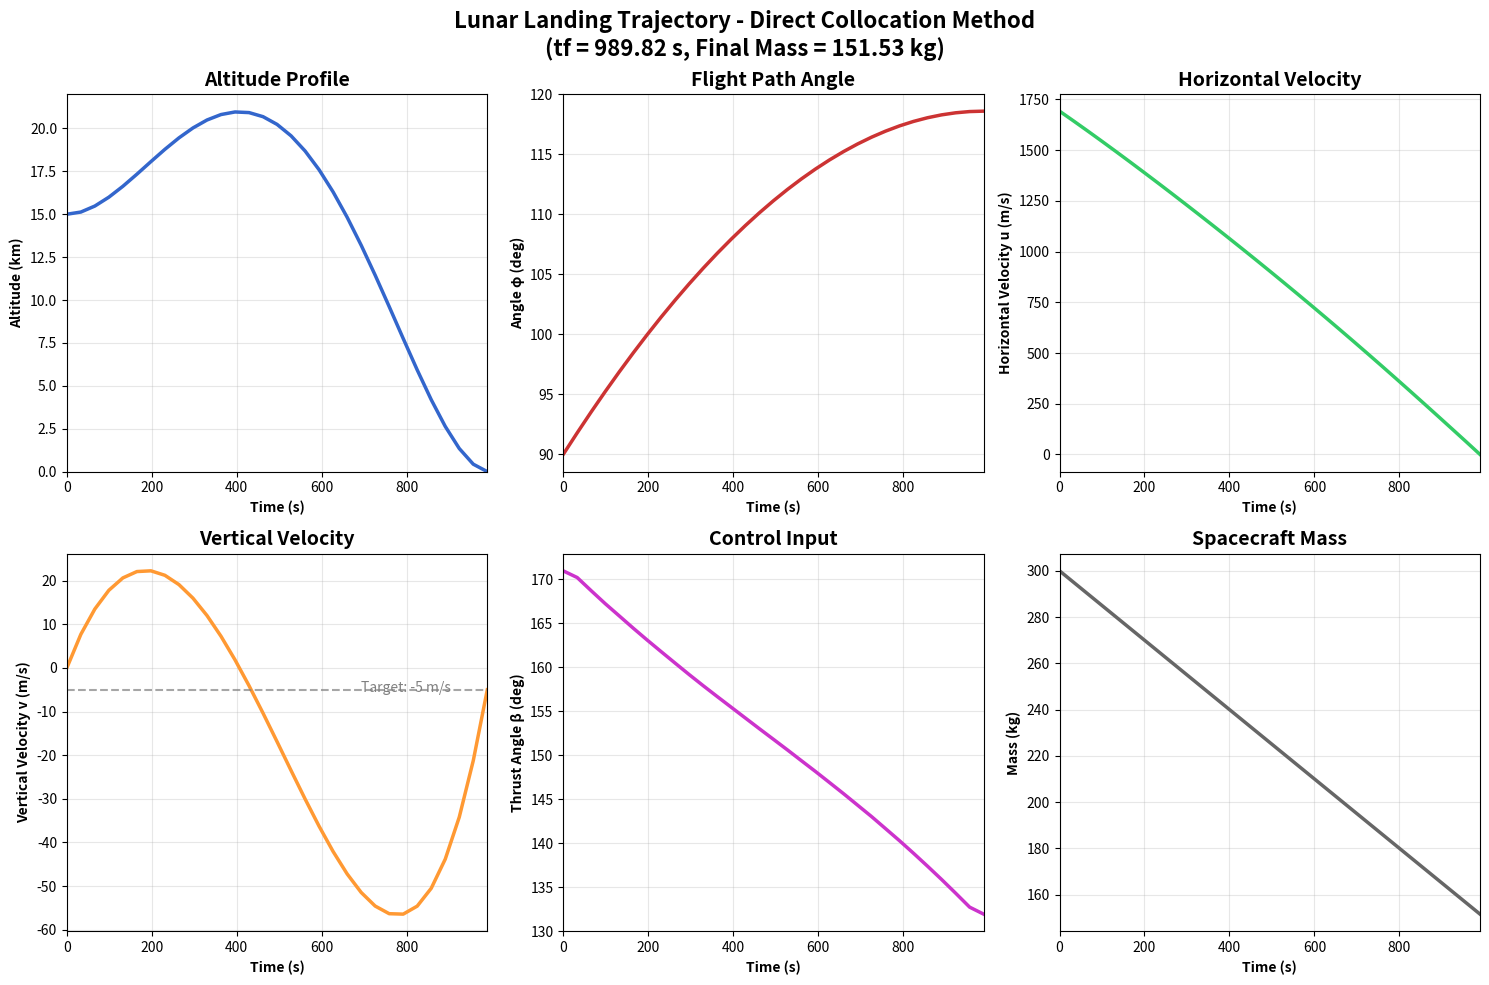
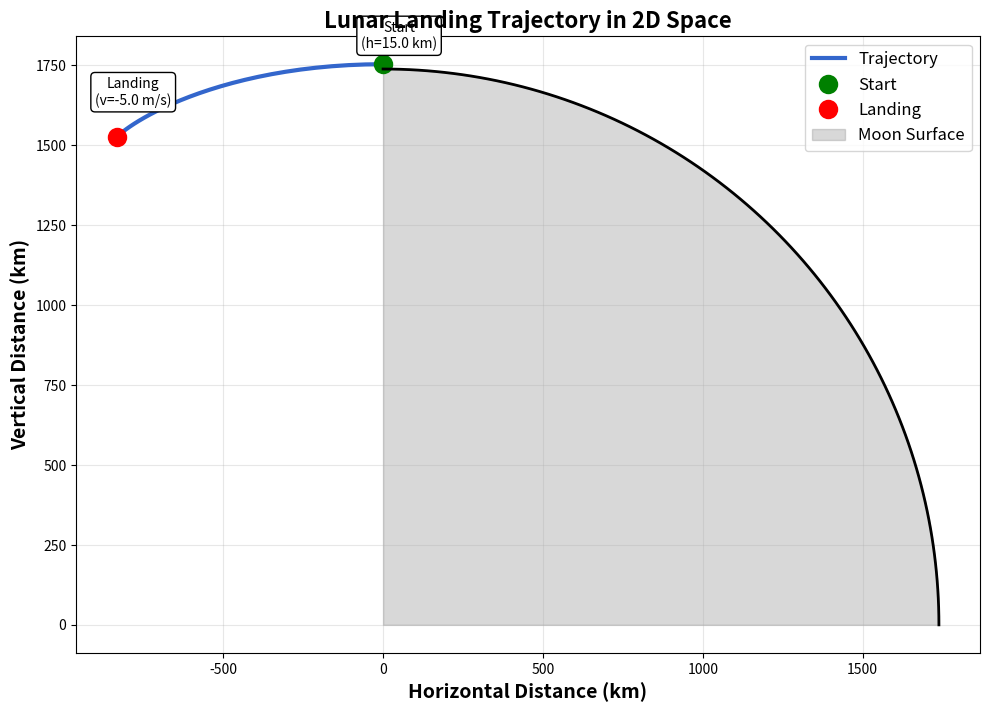

Recreate these plots in Python, in order.
"""
Lunar Landing Trajectory Optimization using Direct Collocation Method

This module implements a direct collocation approach for solving the lunar landing
optimal control problem. The spacecraft starts at 15 km altitude with horizontal
velocity of 1691.92 m/s and must land with zero horizontal velocity and -5 m/s
vertical velocity while minimizing fuel consumption (flight time).

Author: [Your Name]
Date: [Current Date]
"""

import numpy as np
import matplotlib.pyplot as plt
from scipy.optimize import minimize
import os
from typing import Tuple, Dict, Any
import warnings
warnings.filterwarnings('ignore')

class LunarLandingOptimizer:
    """
    A class to solve the lunar landing trajectory optimization problem using
    direct collocation method.
    """
    
    def __init__(self):
        """Initialize the lunar landing optimizer with problem parameters."""
        # Problem parameters
        self.params = {
            'T': 440.0,          # Thrust (N)
            'M0': 300.0,         # Initial mass (kg)
            'mdot': 0.15,        # Mass flow rate (kg/s)
            'mu': 4.9026e12,     # Lunar gravitational parameter (m^3/s^2)
            'RM': 1.7382e6       # Lunar radius (m)
        }
        
        # Discretization parameters
        self.nNode = 31          # Number of collocation nodes
        self.nX = 4              # Number of state variables
        self.nXU = 5             # Number of state + control variables
        self.nNLP = self.nXU * self.nNode + 1  # Total optimization variables
        
        # Scaling parameters for numerical conditioning
        self._setup_scaling()
        
        # Create results directory if it doesn't exist
        os.makedirs('./results', exist_ok=True)
    
    def _setup_scaling(self):
        """Setup scaling parameters for better numerical conditioning."""
        # Variable bounds for scaling
        minval = np.array([self.params['RM'], 0, -10, -100, np.pi/2])
        maxval = np.array([self.params['RM']+25000, np.pi, 2000, 50, np.pi])
        
        # Scaling coefficients
        self.Scale_k = np.zeros(self.nXU)
        self.Scale_b = np.zeros(self.nXU)
        
        for i in range(self.nXU):
            self.Scale_k[i] = 1.0 / (maxval[i] - minval[i])
            self.Scale_b[i] = 0.5 - maxval[i] / (maxval[i] - minval[i])
        
        self.Scale_tf = 0.5 / 1000.0
    
    def _create_initial_guess(self) -> np.ndarray:
        """
        Create initial guess for optimization variables.
        
        Returns:
            np.ndarray: Initial guess vector
        """
        # Initial and final state + control guess
        v1 = np.array([self.params['RM']+15000, np.pi/2, 1691.92, 0, 2*np.pi/3])
        v2 = np.array([self.params['RM'], 0, 0, -5, np.pi/2])
        
        # Scale the values
        v1_scaled = v1 * self.Scale_k + self.Scale_b
        v2_scaled = v2 * self.Scale_k + self.Scale_b
        dv = v2_scaled - v1_scaled
        
        # Create initial guess vector
        x0 = np.zeros(self.nNLP)
        
        for j in range(self.nNode):
            for i in range(self.nXU):
                x0[j + i * self.nNode] = v1_scaled[i] + (j) * dv[i] / (self.nNode - 1)
        
        x0[self.nNLP-1] = 900 * self.Scale_tf  # Initial guess for final time
        
        return x0
    
    def objective(self, x: np.ndarray) -> float:
        """
        Objective function: minimize final time (fuel consumption).
        
        Args:
            x: Optimization variables
            
        Returns:
            float: Objective value (final time)
        """
        return x[-1]  # Minimize final time
    
    def _extract_variables(self, x: np.ndarray) -> Tuple[np.ndarray, ...]:
        """
        Extract and unscale optimization variables.
        
        Args:
            x: Scaled optimization variables
            
        Returns:
            Tuple containing r, phi, u, v, beta, tf
        """
        tf = x[self.nNLP-1] / self.Scale_tf
        
        r = (x[0:self.nNode] - self.Scale_b[0]) / self.Scale_k[0]
        phi = (x[self.nNode:2*self.nNode] - self.Scale_b[1]) / self.Scale_k[1]
        u = (x[2*self.nNode:3*self.nNode] - self.Scale_b[2]) / self.Scale_k[2]
        v = (x[3*self.nNode:4*self.nNode] - self.Scale_b[3]) / self.Scale_k[3]
        beta = (x[4*self.nNode:5*self.nNode] - self.Scale_b[4]) / self.Scale_k[4]
        
        return r, phi, u, v, beta, tf
    
    def _dynamics(self, r: float, phi: float, u: float, v: float, 
                  beta: float, m: float) -> Tuple[float, ...]:
        """
        Compute state derivatives (dynamics).
        
        Args:
            r, phi, u, v: State variables
            beta: Control variable
            m: Mass
            
        Returns:
            Tuple of state derivatives
        """
        dr = v
        dphi = u / r
        du = -u*v/r + self.params['T']*np.cos(beta)/m
        dv = u**2/r - self.params['mu']/r**2 + self.params['T']*np.sin(beta)/m
        
        return dr, dphi, du, dv
    
    def constraints(self, x: np.ndarray) -> np.ndarray:
        """
        Compute all constraint violations.
        
        Args:
            x: Optimization variables
            
        Returns:
            np.ndarray: Constraint violations
        """
        r, phi, u, v, beta, tf = self._extract_variables(x)
        h = tf / (self.nNode - 1)  # Time step
        
        constraints = []
        
        # Initial conditions
        constraints.extend([
            r[0] - (self.params['RM'] + 15000),
            phi[0] - np.pi/2,
            u[0] - 1691.92,
            v[0] - 0
        ])
        
        # Final conditions
        constraints.extend([
            r[self.nNode-1] - self.params['RM'],
            u[self.nNode-1] - 0,
            v[self.nNode-1] - (-5)
        ])
        
        # Collocation constraints (trapezoidal rule)
        for k in range(self.nNode-1):
            t_k = k * h
            t_kp1 = (k + 1) * h
            
            m_k = self.params['M0'] - self.params['mdot'] * t_k
            m_kp1 = self.params['M0'] - self.params['mdot'] * t_kp1
            
            # Skip if mass becomes negative
            if m_k <= 0 or m_kp1 <= 0:
                continue
            
            # Dynamics at k and k+1
            dr_k, dphi_k, du_k, dv_k = self._dynamics(r[k], phi[k], u[k], v[k], beta[k], m_k)
            dr_kp1, dphi_kp1, du_kp1, dv_kp1 = self._dynamics(r[k+1], phi[k+1], u[k+1], v[k+1], beta[k+1], m_kp1)
            
            # Trapezoidal integration constraints
            constraints.extend([
                r[k+1] - r[k] - h/2 * (dr_k + dr_kp1),
                phi[k+1] - phi[k] - h/2 * (dphi_k + dphi_kp1),
                u[k+1] - u[k] - h/2 * (du_k + du_kp1),
                v[k+1] - v[k] - h/2 * (dv_k + dv_kp1)
            ])
        
        return np.array(constraints)
    
    def inequality_constraints(self, x: np.ndarray) -> np.ndarray:
        """
        Compute inequality constraint violations.
        
        Args:
            x: Optimization variables
            
        Returns:
            np.ndarray: Inequality constraint violations
        """
        r, phi, u, v, beta, tf = self._extract_variables(x)
        h = tf / (self.nNode - 1)
        
        ineq_constraints = []
        
        # Path constraints
        for k in range(self.nNode):
            # Altitude must be non-negative
            ineq_constraints.append(self.params['RM'] - r[k])  # r >= RM
            
            # Mass must be positive
            t_k = k * h
            m_k = self.params['M0'] - self.params['mdot'] * t_k
            ineq_constraints.append(10 - m_k)  # m >= 10 kg
        
        return np.array(ineq_constraints)
    
    def optimize(self) -> Dict[str, Any]:
        """
        Solve the lunar landing optimization problem.
        
        Returns:
            Dict containing optimization results
        """
        print("Starting Lunar Landing Trajectory Optimization...")
        print("Using Direct Collocation Method with {} nodes".format(self.nNode))
        print("="*60)
        
        # Create initial guess
        x0 = self._create_initial_guess()
        
        # Bounds: all variables scaled to [-0.5, 0.5]
        bounds = [(-0.5, 0.5) for _ in range(self.nNLP)]
        
        # Constraint dictionaries
        eq_constraint = {'type': 'eq', 'fun': self.constraints}
        ineq_constraint = {'type': 'ineq', 'fun': lambda x: -self.inequality_constraints(x)}
        
        # Optimization options
        options = {
            'maxiter': 3000,
            'ftol': 1e-6,
            'disp': True
        }
        
        # Try SLSQP method first
        print("Trying SLSQP optimization method...")
        result = minimize(
            self.objective, x0,
            method='SLSQP',
            bounds=bounds,
            constraints=[eq_constraint, ineq_constraint],
            options=options
        )
        
        # If SLSQP fails, try trust-constr
        if not result.success:
            print("\nSLSQP failed, trying trust-constr method...")
            result = minimize(
                self.objective, x0,
                method='trust-constr',
                bounds=bounds,
                constraints=[eq_constraint, ineq_constraint],
                options={'maxiter': 1000, 'disp': True}
            )
        
        return result
    
    def print_results(self, result: Dict[str, Any]):
        """
        Print detailed optimization results.
        
        Args:
            result: Optimization result from scipy.optimize
        """
        if not result.success:
            print("Optimization failed!")
            return
        
        # Extract solution
        r, phi, u, v, beta, tf_opt = self._extract_variables(result.x)
        
        # Calculate final state
        final_altitude = (r[-1] - self.params['RM']) / 1000  # km
        final_mass = self.params['M0'] - self.params['mdot'] * tf_opt
        
        # Calculate boundary condition errors
        pos_err = abs(final_altitude)
        u_err = abs(u[-1] - 0)
        v_err = abs(v[-1] - (-5))
        
        # Print results
        print("\n" + "="*40)
        print("      OPTIMIZATION RESULTS")
        print("="*40)
        print(f"Success: {result.success}")
        print(f"Exit message: {result.message}")
        print(f"Final objective value: {result.fun:.6e}")
        print(f"Optimal flight time: {tf_opt:.2f} seconds")
        print(f"Final mass: {final_mass:.2f} kg")
        print(f"Number of iterations: {result.nit}")
        
        print("\n" + "="*40)
        print("         FINAL STATE")
        print("="*40)
        print(f"Final altitude: {final_altitude:.6f} km (Target: 0 km)")
        print(f"Final horizontal velocity: {u[-1]:.6f} m/s (Target: 0.0 m/s)")
        print(f"Final vertical velocity: {v[-1]:.6f} m/s (Target: -5.0 m/s)")
        print(f"Final mass: {final_mass:.2f} kg")
        
        print(f"\nBoundary Condition Errors:")
        print(f"  Position:    {pos_err:.2e} km")
        print(f"  Horizontal:  {u_err:.2e} m/s")
        print(f"  Vertical:    {v_err:.2e} m/s")
        print("="*40)
    
    def plot_results(self, result: Dict[str, Any]):
        """
        Create and save beautiful plots of the optimization results.
        
        Args:
            result: Optimization result from scipy.optimize
        """
        if not result.success:
            print("Cannot plot results - optimization failed!")
            return
        
        # Extract solution
        r, phi, u, v, beta, tf_opt = self._extract_variables(result.x)
        
        # Time vector
        t = np.linspace(0, tf_opt, self.nNode)
        
        # Convert to plotting units
        altitude = (r - self.params['RM']) / 1000  # km
        phi_deg = phi * 180/np.pi
        beta_deg = beta * 180/np.pi
        mass = self.params['M0'] - self.params['mdot'] * t
        
        # Define beautiful colors
        colors = ['#3366CC', '#CC3333', '#33CC66', '#FF9933', '#CC33CC', '#666666']
        
        # Create main figure with state and control plots
        fig, axes = plt.subplots(2, 3, figsize=(15, 10))
        fig.patch.set_facecolor('white')
        
        # Altitude plot
        axes[0,0].plot(t, altitude, color=colors[0], linewidth=2.5)
        axes[0,0].set_xlabel('Time (s)', fontweight='bold')
        axes[0,0].set_ylabel('Altitude (km)', fontweight='bold')
        axes[0,0].set_title('Altitude Profile', fontweight='bold', fontsize=14)
        axes[0,0].grid(True, alpha=0.3)
        axes[0,0].set_xlim([0, tf_opt])
        axes[0,0].set_ylim([0, max(altitude)*1.05])
        
        # Angle plot
        axes[0,1].plot(t, phi_deg, color=colors[1], linewidth=2.5)
        axes[0,1].set_xlabel('Time (s)', fontweight='bold')
        axes[0,1].set_ylabel('Angle φ (deg)', fontweight='bold')
        axes[0,1].set_title('Flight Path Angle', fontweight='bold', fontsize=14)
        axes[0,1].grid(True, alpha=0.3)
        axes[0,1].set_xlim([0, tf_opt])
        
        # Horizontal velocity plot
        axes[0,2].plot(t, u, color=colors[2], linewidth=2.5)
        axes[0,2].set_xlabel('Time (s)', fontweight='bold')
        axes[0,2].set_ylabel('Horizontal Velocity u (m/s)', fontweight='bold')
        axes[0,2].set_title('Horizontal Velocity', fontweight='bold', fontsize=14)
        axes[0,2].grid(True, alpha=0.3)
        axes[0,2].set_xlim([0, tf_opt])
        
        # Vertical velocity plot
        axes[1,0].plot(t, v, color=colors[3], linewidth=2.5)
        axes[1,0].axhline(y=-5, color='gray', linestyle='--', linewidth=1.5, alpha=0.7)
        axes[1,0].text(tf_opt*0.7, -5.5, 'Target: -5 m/s', fontsize=10, color='gray')
        axes[1,0].set_xlabel('Time (s)', fontweight='bold')
        axes[1,0].set_ylabel('Vertical Velocity v (m/s)', fontweight='bold')
        axes[1,0].set_title('Vertical Velocity', fontweight='bold', fontsize=14)
        axes[1,0].grid(True, alpha=0.3)
        axes[1,0].set_xlim([0, tf_opt])
        
        # Thrust angle plot
        axes[1,1].plot(t, beta_deg, color=colors[4], linewidth=2.5)
        axes[1,1].set_xlabel('Time (s)', fontweight='bold')
        axes[1,1].set_ylabel('Thrust Angle β (deg)', fontweight='bold')
        axes[1,1].set_title('Control Input', fontweight='bold', fontsize=14)
        axes[1,1].grid(True, alpha=0.3)
        axes[1,1].set_xlim([0, tf_opt])
        
        # Mass plot
        axes[1,2].plot(t, mass, color=colors[5], linewidth=2.5)
        axes[1,2].set_xlabel('Time (s)', fontweight='bold')
        axes[1,2].set_ylabel('Mass (kg)', fontweight='bold')
        axes[1,2].set_title('Spacecraft Mass', fontweight='bold', fontsize=14)
        axes[1,2].grid(True, alpha=0.3)
        axes[1,2].set_xlim([0, tf_opt])
        
        # Main title
        fig.suptitle(f'Lunar Landing Trajectory - Direct Collocation Method\n'
                    f'(tf = {tf_opt:.2f} s, Final Mass = {mass[-1]:.2f} kg)', 
                    fontsize=16, fontweight='bold')
        
        plt.tight_layout()
        plt.savefig('./results/lunar_landing_states.png', dpi=300, bbox_inches='tight')
        plt.show()
        
        # Create trajectory plot
        fig2, ax = plt.subplots(figsize=(10, 8))
        fig2.patch.set_facecolor('white')
        
        # Calculate trajectory coordinates
        x_traj = r * np.cos(phi) / 1000  # km
        y_traj = r * np.sin(phi) / 1000  # km
        
        # Plot trajectory
        ax.plot(x_traj, y_traj, color='#3366CC', linewidth=3, label='Trajectory')
        ax.plot(x_traj[0], y_traj[0], 'go', markersize=12, markerfacecolor='green', 
                markeredgewidth=2, label='Start')
        ax.plot(x_traj[-1], y_traj[-1], 'ro', markersize=12, markerfacecolor='red', 
                markeredgewidth=2, label='Landing')
        
        # Add Moon surface arc
        theta_moon = np.linspace(0, np.pi/2, 100)
        x_moon = self.params['RM'] * np.cos(theta_moon) / 1000
        y_moon = self.params['RM'] * np.sin(theta_moon) / 1000
        ax.plot(x_moon, y_moon, 'k-', linewidth=2)
        ax.fill_between(x_moon, 0, y_moon, color='gray', alpha=0.3, label='Moon Surface')
        
        # Formatting
        ax.set_xlabel('Horizontal Distance (km)', fontweight='bold', fontsize=14)
        ax.set_ylabel('Vertical Distance (km)', fontweight='bold', fontsize=14)
        ax.set_title('Lunar Landing Trajectory in 2D Space', fontweight='bold', fontsize=16)
        ax.legend(fontsize=12)
        ax.grid(True, alpha=0.3)
        ax.set_aspect('equal')
        
        # Add annotations
        ax.annotate(f'Start\n(h={altitude[0]:.1f} km)', 
                   xy=(x_traj[0], y_traj[0]), xytext=(x_traj[0]+50, y_traj[0]+50),
                   fontsize=10, ha='center', bbox=dict(boxstyle="round,pad=0.3", 
                   facecolor='white', edgecolor='black'))
        ax.annotate(f'Landing\n(v={v[-1]:.1f} m/s)', 
                   xy=(x_traj[-1], y_traj[-1]), xytext=(x_traj[-1]+50, y_traj[-1]+100),
                   fontsize=10, ha='center', bbox=dict(boxstyle="round,pad=0.3", 
                   facecolor='white', edgecolor='black'))
        
        plt.tight_layout()
        plt.savefig('./results/lunar_landing_trajectory.png', dpi=300, bbox_inches='tight')
        plt.show()
        
        print(f"\nPlots saved to ./results/ directory")


def main():
    """Main function to run the lunar landing optimization."""
    # Create optimizer instance
    optimizer = LunarLandingOptimizer()
    
    # Solve the optimization problem
    result = optimizer.optimize()
    
    # Print results
    optimizer.print_results(result)
    
    # Create plots
    optimizer.plot_results(result)


if __name__ == "__main__":
    main()